Image classification data set "dataset" (AlyonaChep/bird-identification-system on GitHub). Class labels (5): blackbird, blue tit, great tit, robin, sparrow.

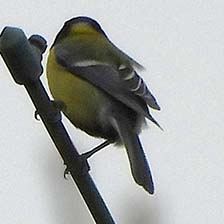
Label: great tit

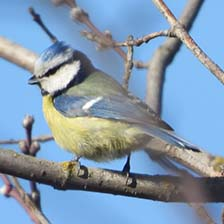
Label: blue tit

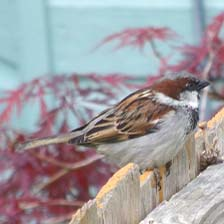
Label: sparrow

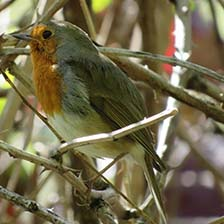
Label: robin

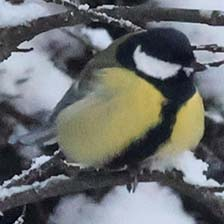
Label: great tit

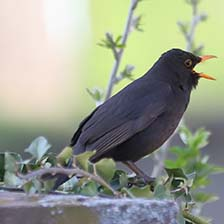
Label: blackbird
